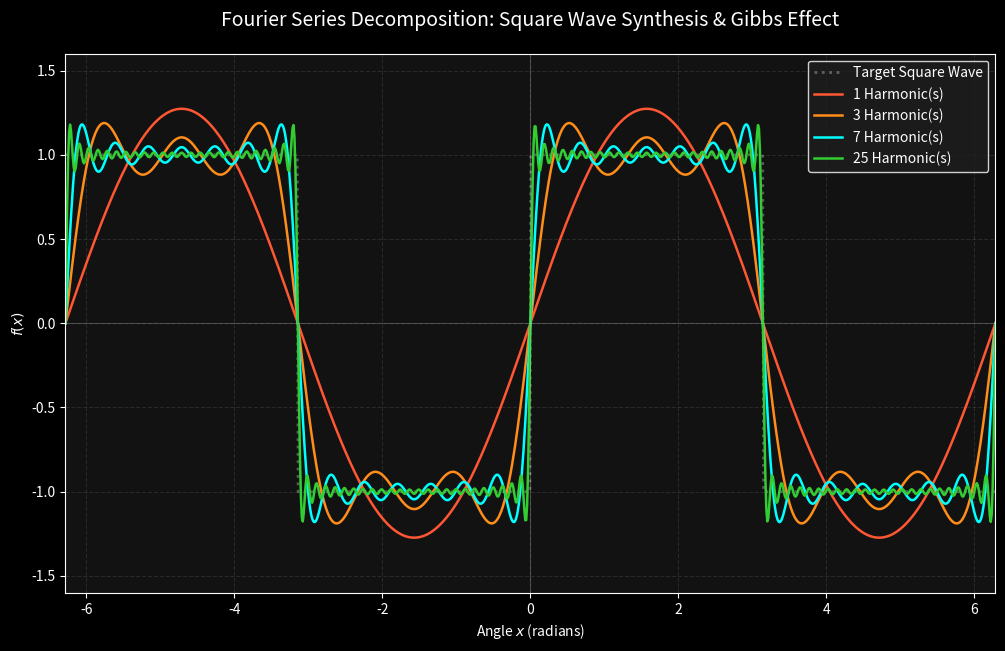

Here is the Python script that generated this plot: (Note: this script raises an exception after producing the figure.)
import numpy as np
import matplotlib.pyplot as plt
import os

def fourier_square_wave(x, n_harmonics):
    """
    Computes the Fourier series approximation of a square wave with n harmonics.
    Formula: (4 / pi) * sum_{k=0}^{N-1} sin((2k+1)x) / (2k+1)
    """
    f_approx = np.zeros_like(x)
    for k in range(n_harmonics):
        n = 2 * k + 1  # Odd harmonics: 1, 3, 5, 7, ...
        f_approx += (1.0 / n) * np.sin(n * x)
    return (4.0 / np.pi) * f_approx

def run_fourier_demo():
    print("--- 🎶 Harmonic Analysis: Fourier Series Synthesis ---")

    # 1. Domain: Two periods [-2pi, 2pi]
    x = np.linspace(-2 * np.pi, 2 * np.pi, 1000)

    # 2. Exact Square Wave (Target Ground Truth)
    # Using sign of sin(x) to create a pure discontinuous square wave
    square_exact = np.sign(np.sin(x))

    # 3. Fourier Approximations with increasing number of harmonics
    harmonics_list = [1, 3, 7, 25]
    colors = ['#FF5733', '#FF8D1A', 'cyan', '#32CD32']

    # 4. Scientific High-Contrast Plotting
    plt.style.use('dark_background')
    fig, ax = plt.subplots(figsize=(12, 7), facecolor='#121212')
    ax.set_facecolor('#121212')

    # Plot ground truth square wave
    ax.plot(x, square_exact, color='white', alpha=0.3, lw=2, label='Target Square Wave', linestyle=':')

    # Plot approximations
    for n_h, col in zip(harmonics_list, colors):
        approx = fourier_square_wave(x, n_h)
        ax.plot(x, approx, label=f'{n_h} Harmonic(s)', color=col, lw=1.8)

    # 5. Styling & Details
    ax.set_xlim(-2 * np.pi, 2 * np.pi)
    ax.set_ylim(-1.6, 1.6)
    ax.axhline(0, color='white', alpha=0.2, lw=0.8)
    ax.axvline(0, color='white', alpha=0.2, lw=0.8)
    ax.grid(True, alpha=0.1, linestyle='--')
    ax.legend(facecolor='#1e1e1e', edgecolor='white', loc='upper right')

    ax.set_title(r"Fourier Series Decomposition: Square Wave Synthesis & Gibbs Effect", 
                 fontsize=14, color='white', pad=20)
    ax.set_xlabel(r"Angle $x$ (radians)", color='white')
    ax.set_ylabel(r"$f(x)$", color='white')

    # 6. Save Plot to Calculus folder
    script_dir = os.path.dirname(__file__)
    output_path = os.path.join(script_dir, 'fourier_synthesis.png')
    plt.savefig(output_path, facecolor='#121212', bbox_inches='tight')
    print(f"\n[SUCCESS] Fourier synthesis plot saved to: {output_path}")
    plt.show()

if __name__ == "__main__":
    run_fourier_demo()
